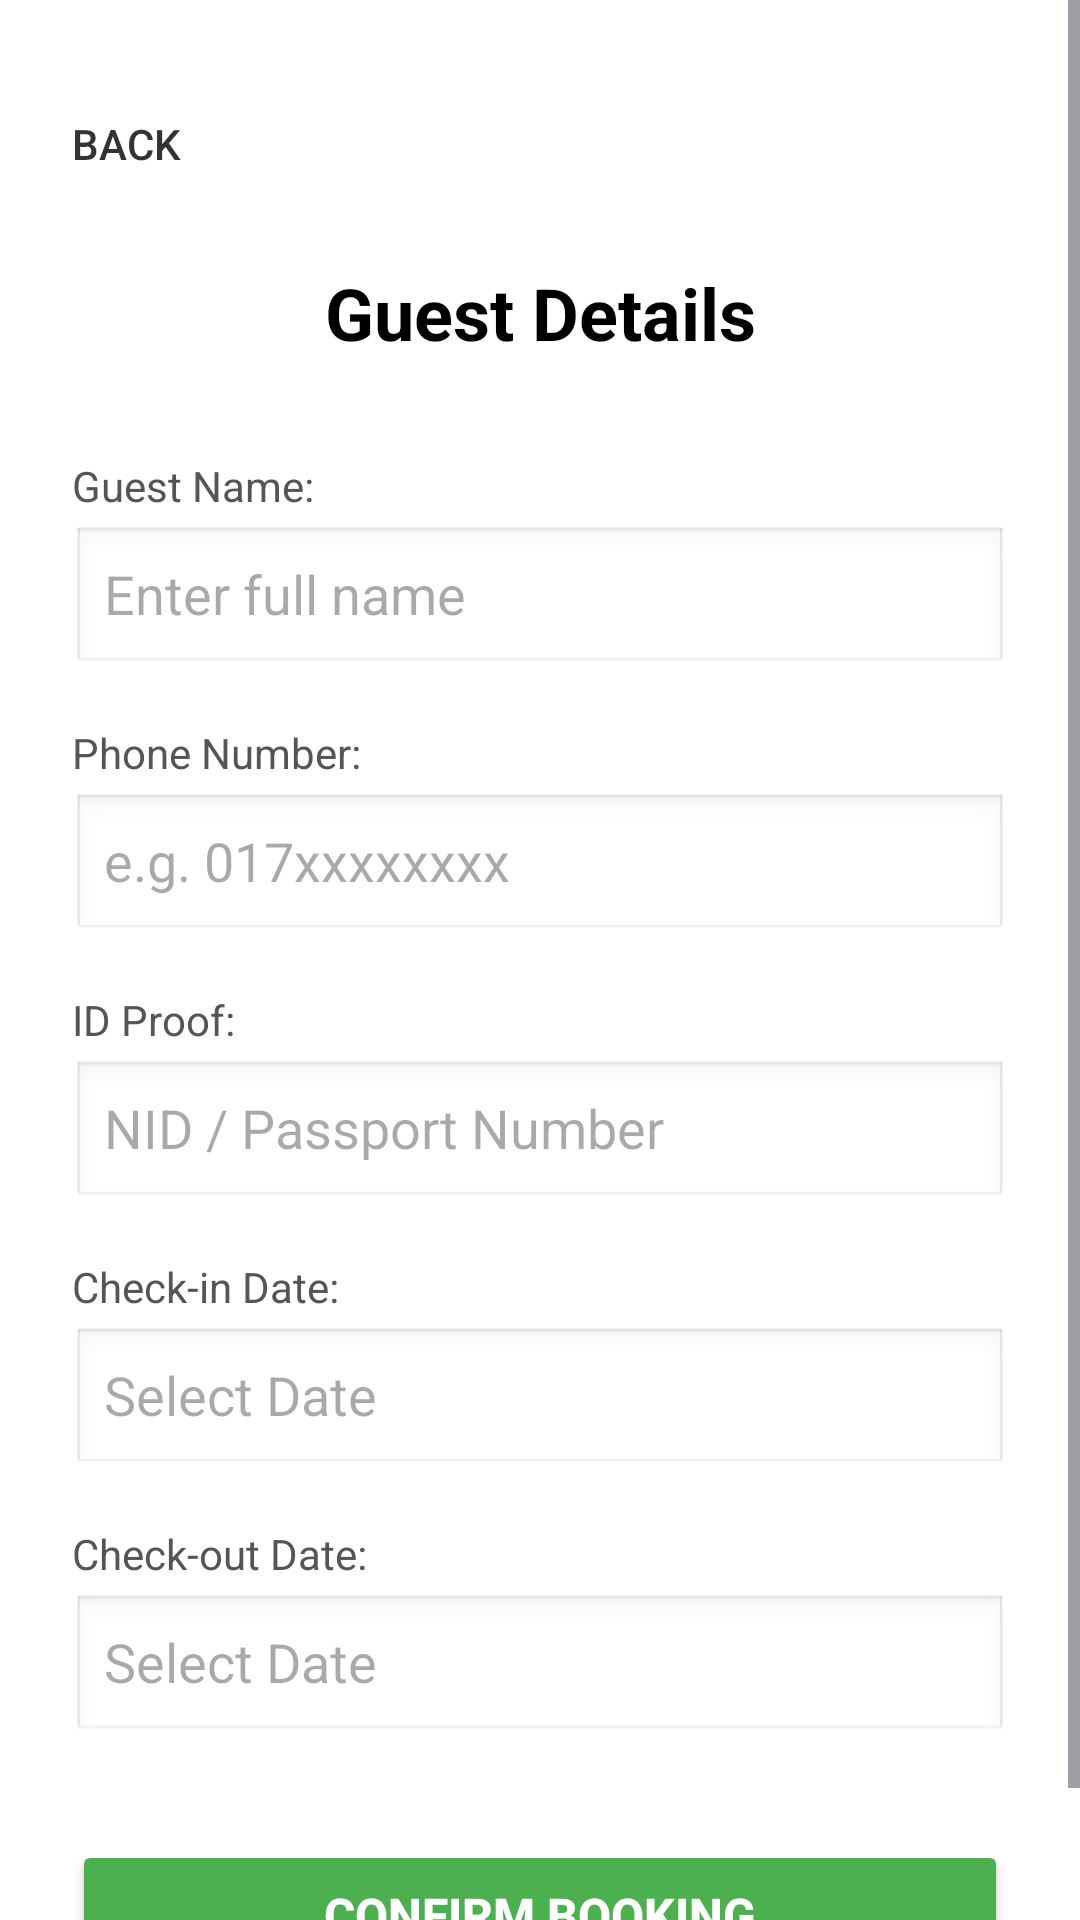

This screen was rendered from an Android layout file. Write that file and the resources it references.
<!-- AndroidManifest.xml: application theme Theme.BitNestAndroid2207086 -->
<!-- res/layout/activity_confirm_booking.xml -->
<?xml version="1.0" encoding="utf-8"?>
<ScrollView xmlns:android="http://schemas.android.com/apk/res/android"
    android:layout_width="match_parent"
    android:layout_height="match_parent"
    android:fillViewport="true"
    android:background="#FFFFFF">

    <LinearLayout
        android:layout_width="match_parent"
        android:layout_height="wrap_content"
        android:orientation="vertical"
        android:padding="24dp">

        <Button
            android:id="@+id/btnBack"
            android:layout_width="wrap_content"
            android:layout_height="wrap_content"
            android:text="Back"
            android:background="@android:color/transparent"
            android:textColor="#333"
            android:padding="0dp"
            android:minWidth="0dp"
            android:layout_gravity="start"/>

        <TextView
            android:layout_width="match_parent"
            android:layout_height="wrap_content"
            android:text="Guest Details"
            android:textSize="24sp"
            android:textStyle="bold"
            android:gravity="center"
            android:textColor="#000"
            android:layout_marginTop="16dp"
            android:layout_marginBottom="32dp"/>

        <TextView
            android:layout_width="wrap_content"
            android:layout_height="wrap_content"
            android:text="Guest Name:"
            android:textSize="14sp"
            android:textColor="#555"
            android:layout_marginBottom="4dp"/>

        <EditText
            android:id="@+id/etName"
            android:layout_width="match_parent"
            android:layout_height="50dp"
            android:hint="Enter full name"
            android:inputType="textPersonName"
            android:background="@android:drawable/edit_text"
            android:layout_marginBottom="16dp"/>

        <TextView
            android:layout_width="wrap_content"
            android:layout_height="wrap_content"
            android:text="Phone Number:"
            android:textSize="14sp"
            android:textColor="#555"
            android:layout_marginBottom="4dp"/>

        <EditText
            android:id="@+id/etPhone"
            android:layout_width="match_parent"
            android:layout_height="50dp"
            android:hint="e.g. 017xxxxxxxx"
            android:inputType="phone"
            android:background="@android:drawable/edit_text"
            android:layout_marginBottom="16dp"/>

        <TextView
            android:layout_width="wrap_content"
            android:layout_height="wrap_content"
            android:text="ID Proof:"
            android:textSize="14sp"
            android:textColor="#555"
            android:layout_marginBottom="4dp"/>

        <EditText
            android:id="@+id/etIdProof"
            android:layout_width="match_parent"
            android:layout_height="50dp"
            android:hint="NID / Passport Number"
            android:inputType="text"
            android:background="@android:drawable/edit_text"
            android:layout_marginBottom="16dp"/>

        <TextView
            android:layout_width="wrap_content"
            android:layout_height="wrap_content"
            android:text="Check-in Date:"
            android:textSize="14sp"
            android:textColor="#555"
            android:layout_marginBottom="4dp"/>

        <EditText
            android:id="@+id/etCheckIn"
            android:layout_width="match_parent"
            android:layout_height="50dp"
            android:hint="Select Date"
            android:focusable="false"
            android:inputType="date"
            android:background="@android:drawable/edit_text"
            android:layout_marginBottom="16dp"/>

        <TextView
            android:layout_width="wrap_content"
            android:layout_height="wrap_content"
            android:text="Check-out Date:"
            android:textSize="14sp"
            android:textColor="#555"
            android:layout_marginBottom="4dp"/>

        <EditText
            android:id="@+id/etCheckOut"
            android:layout_width="match_parent"
            android:layout_height="50dp"
            android:hint="Select Date"
            android:focusable="false"
            android:inputType="date"
            android:background="@android:drawable/edit_text"
            android:layout_marginBottom="32dp"/>

        <Button
            android:id="@+id/btnConfirmFinal"
            android:layout_width="match_parent"
            android:layout_height="50dp"
            android:text="Confirm Booking"
            android:backgroundTint="#4CAF50"
            android:textColor="#FFFFFF"
            android:textSize="16sp"
            android:textStyle="bold"/>

    </LinearLayout>
</ScrollView>
<!-- resources referenced by this layout -->
<resources>
  <style name="Theme.BitNestAndroid2207086" parent="Base.Theme.BitNestAndroid2207086" />
  <style name="Base.Theme.BitNestAndroid2207086" parent="Theme.Material3.DayNight.NoActionBar">
          
          
      </style>
</resources>
